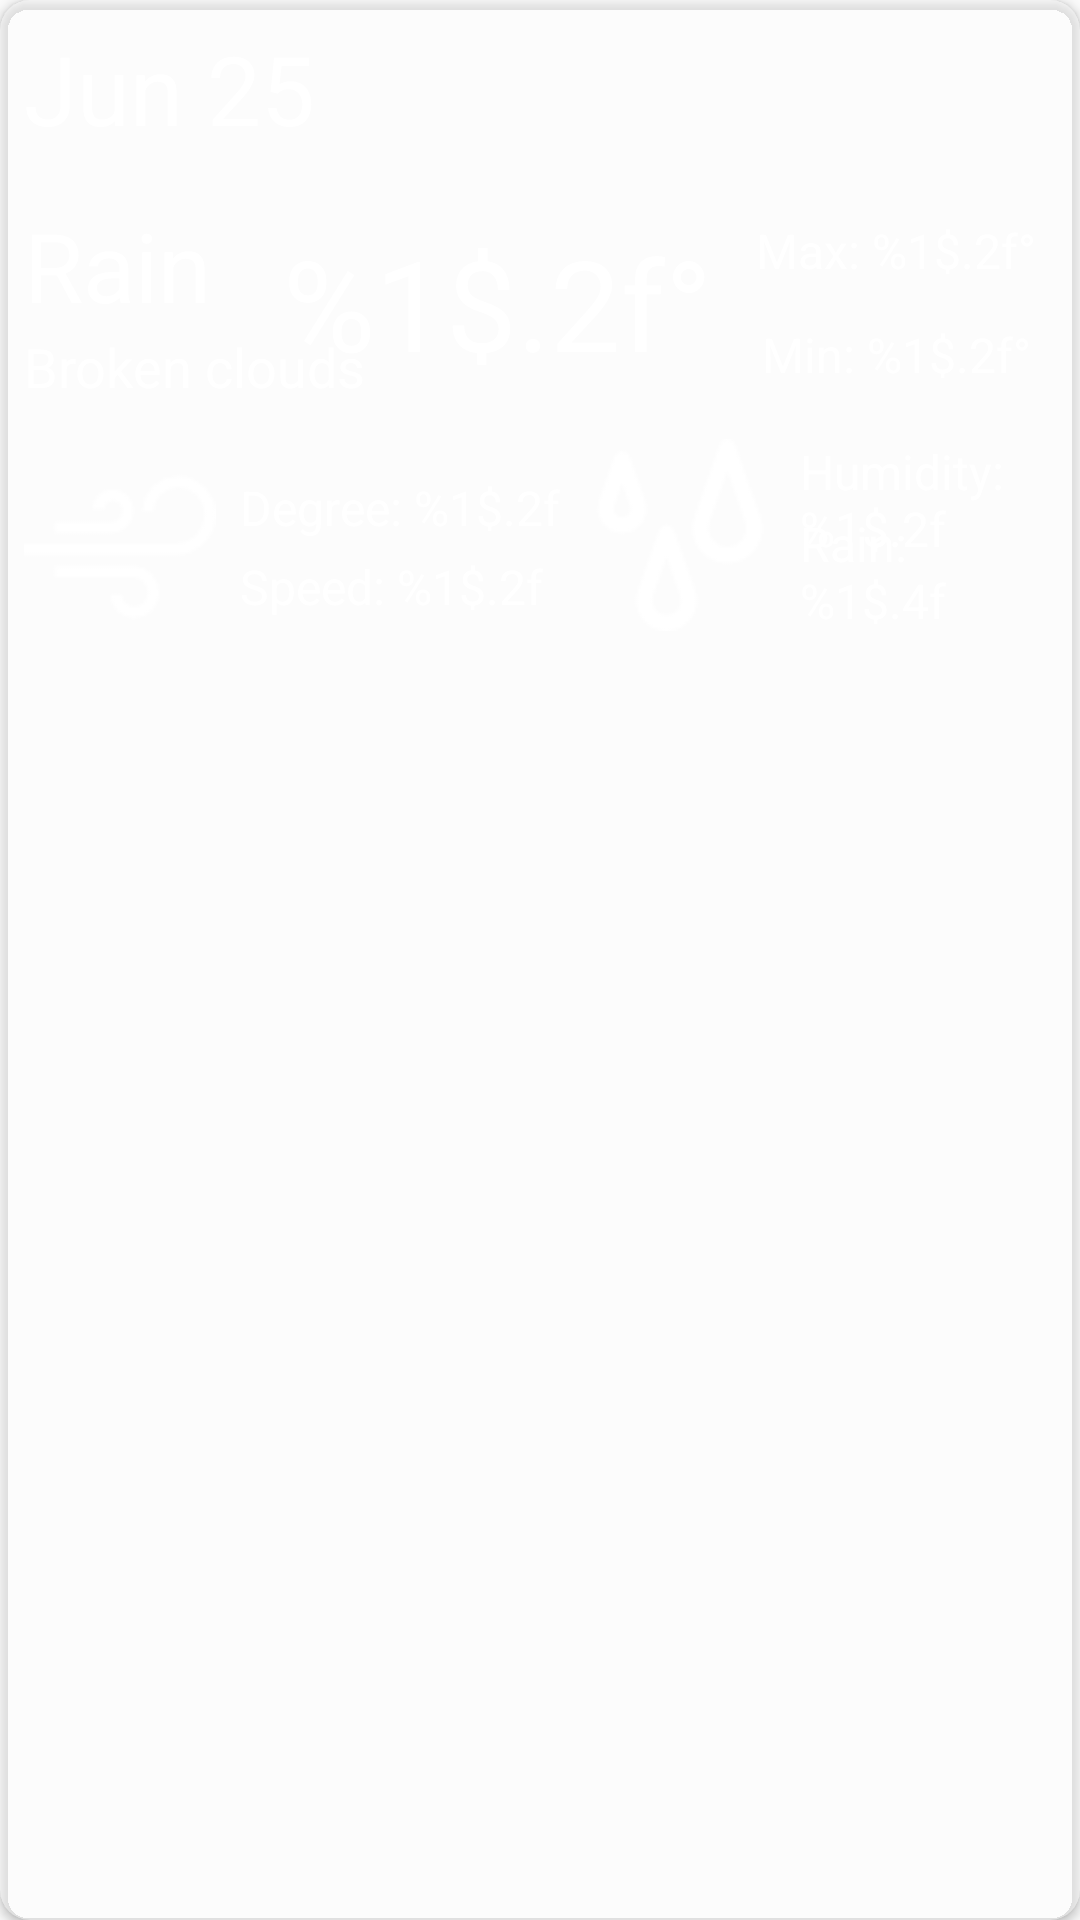

The Android layout XML behind this screen, and the referenced resources:
<!-- AndroidManifest.xml: application theme AppTheme -->
<!-- res/layout/forecast_row.xml -->
<?xml version="1.0" encoding="utf-8"?>
<android.support.v7.widget.CardView
    xmlns:android="http://schemas.android.com/apk/res/android"
    xmlns:app="http://schemas.android.com/apk/res-auto"
    xmlns:tools="http://schemas.android.com/tools"
    android:layout_width="match_parent"
    android:backgroundTint="@color/semiTransparent"
    android:elevation="5dp"
    app:cardCornerRadius="10dp"
    android:layout_marginTop="10dp"
    android:layout_marginLeft="10dp"
    android:layout_marginRight="10dp"
    android:layout_height="match_parent">

    <android.support.constraint.ConstraintLayout
        android:layout_width="match_parent"
        android:layout_height="match_parent">

        <TextView
            android:id="@+id/date"
            android:layout_width="0dp"
            android:layout_height="wrap_content"
            android:text="Jun 25"
            android:textColor="@color/white"
            android:textSize="32sp"
            android:layout_marginLeft="8dp"
            app:layout_constraintLeft_toLeftOf="parent"
            app:layout_constraintTop_toTopOf="parent"
            android:layout_marginTop="8dp" />

        <ImageView
            android:id="@+id/weatherIcon"
            android:layout_width="0dp"
            android:layout_height="0dp"
            android:layout_marginBottom="0dp"
            android:layout_marginLeft="8dp"
            android:layout_marginRight="8dp"
            android:layout_marginTop="8dp"
            android:scaleType="fitCenter"
            app:layout_constraintBottom_toTopOf="@+id/weatherMain"
            app:layout_constraintLeft_toRightOf="@+id/date"
            app:layout_constraintRight_toRightOf="parent"
            app:layout_constraintTop_toTopOf="parent" />

        <TextView
            android:id="@+id/weatherMain"
            android:layout_width="wrap_content"
            android:layout_height="wrap_content"
            android:text="Rain"
            android:textSize="32sp"
            android:textColor="@color/white"
            android:layout_marginLeft="8dp"
            app:layout_constraintLeft_toLeftOf="parent"
            android:layout_marginTop="16dp"
            app:layout_constraintTop_toBottomOf="@+id/date" />

        <TextView
            android:id="@+id/weatherDescription"
            android:layout_width="wrap_content"
            android:layout_height="wrap_content"
            android:text="Broken clouds"
            android:textColor="@color/white"
            android:textSize="18sp"
            android:layout_marginTop="0dp"
            app:layout_constraintTop_toBottomOf="@+id/weatherMain"
            android:layout_marginLeft="8dp"
            app:layout_constraintLeft_toLeftOf="parent" />

        <TextView
            android:id="@+id/temperature"
            android:layout_width="wrap_content"
            android:layout_height="wrap_content"
            android:text="@string/temp"
            android:textAlignment="center"
            android:textColor="@color/white"
            android:textSize="42sp"
            app:layout_constraintTop_toTopOf="@+id/weatherMain"
            android:layout_marginTop="0dp"
            app:layout_constraintBottom_toBottomOf="@+id/weatherDescription"
            android:layout_marginBottom="0dp"
            app:layout_constraintLeft_toRightOf="@+id/weatherMain"
            android:layout_marginLeft="24dp" />

        <TextView
            android:id="@+id/maxTemperature"
            android:layout_width="0dp"
            android:layout_height="wrap_content"
            android:textColor="@color/white"
            android:textSize="16sp"
            android:textAlignment="center"
            android:text="@string/maxTemp"
            app:layout_constraintTop_toTopOf="@+id/temperature"
            android:layout_marginTop="0dp"
            app:layout_constraintLeft_toRightOf="@+id/temperature"
            android:layout_marginLeft="8dp"
            android:layout_marginRight="8dp"
            app:layout_constraintRight_toRightOf="parent" />

        <TextView
            android:id="@+id/minTemperature"
            android:layout_width="0dp"
            android:layout_height="wrap_content"
            android:textColor="@color/white"
            android:textSize="16sp"
            android:textAlignment="center"
            android:text="@string/minTemp"
            app:layout_constraintLeft_toRightOf="@+id/temperature"
            android:layout_marginLeft="8dp"
            app:layout_constraintBottom_toBottomOf="@+id/temperature"
            android:layout_marginBottom="0dp"
            android:layout_marginRight="8dp"
            app:layout_constraintRight_toRightOf="parent" />

        <TextView
            android:id="@+id/windDegree"
            android:layout_width="wrap_content"
            android:layout_height="wrap_content"
            android:text="@string/windDegree"
            android:textColor="@color/white"
            android:textSize="16sp"
            app:layout_constraintLeft_toRightOf="@+id/wind"
            android:layout_marginLeft="8dp"
            app:layout_constraintTop_toTopOf="@+id/wind"
            android:layout_marginTop="8dp" />

        <TextView
            android:id="@+id/windSpeed"
            android:layout_width="wrap_content"
            android:layout_height="wrap_content"
            android:text="@string/windSpeed"
            android:textColor="@color/white"
            android:textSize="16sp"
            app:layout_constraintLeft_toRightOf="@+id/wind"
            android:layout_marginLeft="8dp"
            app:layout_constraintBottom_toBottomOf="@+id/wind"
            android:layout_marginBottom="8dp" />

        <TextView
            android:id="@+id/humidity"
            android:layout_width="0dp"
            android:layout_height="wrap_content"
            android:textColor="@color/white"
            android:textSize="16sp"
            android:text="@string/humidity"
            android:layout_marginRight="8dp"
            app:layout_constraintRight_toRightOf="parent"
            app:layout_constraintTop_toTopOf="@+id/humidityIcon"
            android:layout_marginTop="0dp"
            app:layout_constraintLeft_toRightOf="@+id/humidityIcon"
            android:layout_marginLeft="8dp"
            app:layout_constraintHorizontal_bias="0.0" />

        <TextView
            android:id="@+id/rain"
            android:layout_width="0dp"
            android:layout_height="wrap_content"
            android:textColor="@color/white"
            android:textSize="16sp"
            android:text="@string/rain"
            android:layout_marginRight="8dp"
            app:layout_constraintRight_toRightOf="parent"
            app:layout_constraintLeft_toRightOf="@+id/humidityIcon"
            android:layout_marginLeft="8dp"
            app:layout_constraintBottom_toBottomOf="@+id/humidityIcon"
            android:layout_marginBottom="-1dp" />

        <ImageView
            android:id="@+id/wind"
            android:layout_width="wrap_content"
            android:layout_height="wrap_content"
            app:srcCompat="@drawable/wind"
            android:layout_marginLeft="8dp"
            app:layout_constraintLeft_toLeftOf="parent"
            android:layout_marginTop="16dp"
            app:layout_constraintTop_toBottomOf="@+id/weatherDescription" />

        <ImageView
            android:id="@+id/humidityIcon"
            android:layout_width="wrap_content"
            android:layout_height="wrap_content"
            android:layout_marginBottom="8dp"
            android:layout_marginTop="0dp"
            app:layout_constraintBottom_toBottomOf="@+id/wind"
            app:layout_constraintTop_toTopOf="@+id/wind"
            app:srcCompat="@drawable/humidity"
            app:layout_constraintLeft_toRightOf="@+id/windDegree"
            android:layout_marginLeft="8dp" />
    </android.support.constraint.ConstraintLayout>

</android.support.v7.widget.CardView>
<!-- resources referenced by this layout -->
<resources>
  <color name="semiTransparent">#64ffffff</color>
  <color name="white">#FFFFFF</color>
  <!-- drawable humidity: png bitmap (drawable, 1598 bytes) -->
  <!-- drawable wind: png bitmap (drawable, 1144 bytes) -->
  <string name="humidity">Humidity: %1$.2f</string>
  <string name="maxTemp">Max: %1$.2f°</string>
  <string name="minTemp">Min: %1$.2f°</string>
  <string name="rain">Rain: %1$.4f</string>
  <string name="temp">%1$.2f°</string>
  <string name="windDegree">Degree: %1$.2f</string>
  <string name="windSpeed">Speed: %1$.2f</string>
  <style name="AppTheme" parent="Theme.AppCompat.Light.NoActionBar">
          
          <item name="colorPrimary">@color/colorPrimary</item>
          <item name="colorPrimaryDark">@color/colorPrimaryDark</item>
          <item name="colorAccent">@color/colorAccent</item>
      </style>
  <color name="colorPrimary">#680931</color>
  <color name="colorPrimaryDark">#303F9F</color>
  <color name="colorAccent">#FF7200</color>
</resources>
